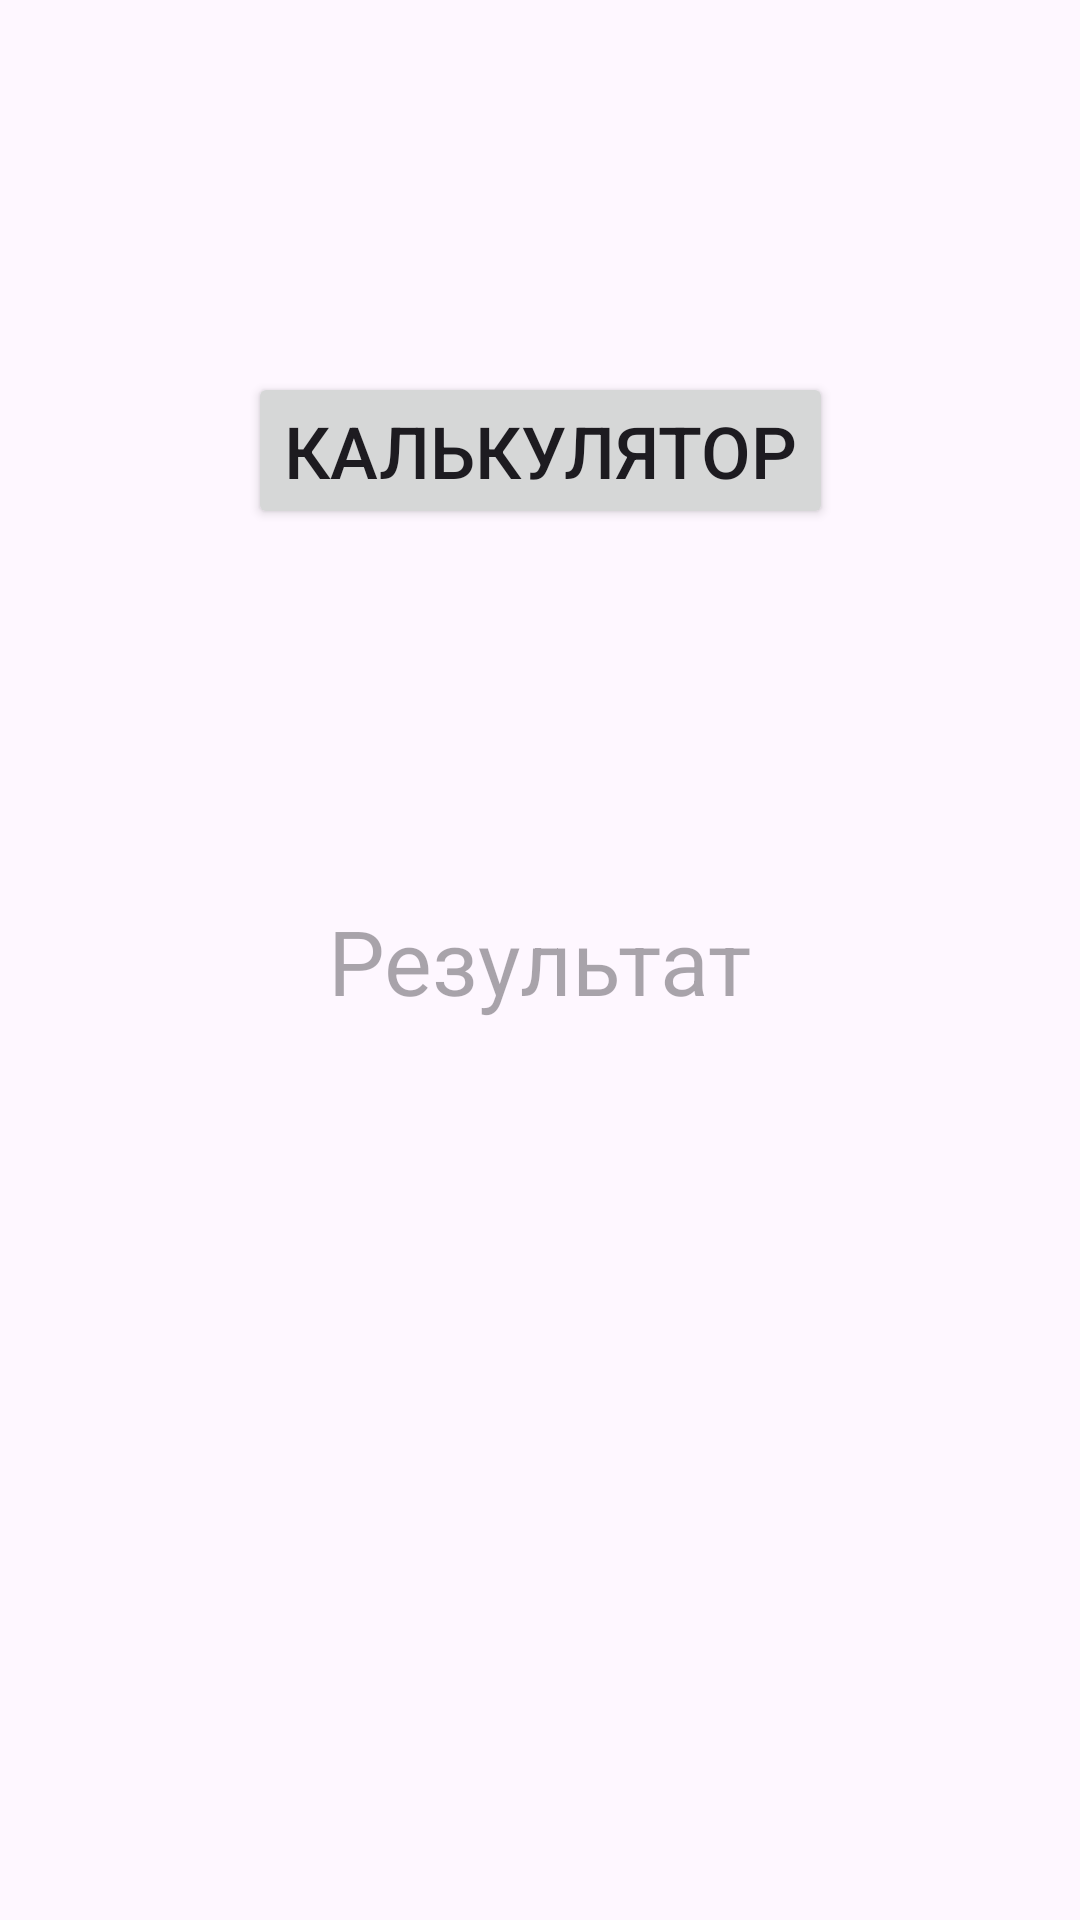

This screen was rendered from an Android layout file. Write that file and the resources it references.
<!-- AndroidManifest.xml: application theme Theme.Hidden_calculator -->
<!-- res/layout/activity_main.xml -->
<?xml version="1.0" encoding="utf-8"?>
<androidx.constraintlayout.widget.ConstraintLayout xmlns:android="http://schemas.android.com/apk/res/android"
    xmlns:app="http://schemas.android.com/apk/res-auto"
    xmlns:tools="http://schemas.android.com/tools"
    android:id="@+id/main"
    android:layout_width="match_parent"
    android:layout_height="match_parent"
    tools:context=".MainActivity">

    <TextView
        android:id="@+id/textTV"
        android:layout_width="wrap_content"
        android:layout_height="wrap_content"
        android:hint="@string/result_text"
        android:textSize="30sp"
        app:layout_constraintBottom_toBottomOf="parent"
        app:layout_constraintEnd_toEndOf="parent"
        app:layout_constraintStart_toStartOf="parent"
        app:layout_constraintTop_toTopOf="parent" />

    <Button
        android:id="@+id/calculatorBTN"
        android:layout_width="wrap_content"
        android:layout_height="wrap_content"
        android:text="@string/button_calculator"
        android:textSize="24sp"
        app:layout_constraintBottom_toTopOf="@+id/textTV"
        app:layout_constraintEnd_toEndOf="parent"
        app:layout_constraintStart_toStartOf="parent"
        app:layout_constraintTop_toTopOf="parent" />

</androidx.constraintlayout.widget.ConstraintLayout>
<!-- resources referenced by this layout -->
<resources>
  <string name="button_calculator">Калькулятор</string>
  <string name="result_text">Результат</string>
  <style name="Theme.Hidden_calculator" parent="Base.Theme.Hidden_calculator" />
  <style name="Base.Theme.Hidden_calculator" parent="Theme.Material3.DayNight.NoActionBar">
          
          
      </style>
</resources>
